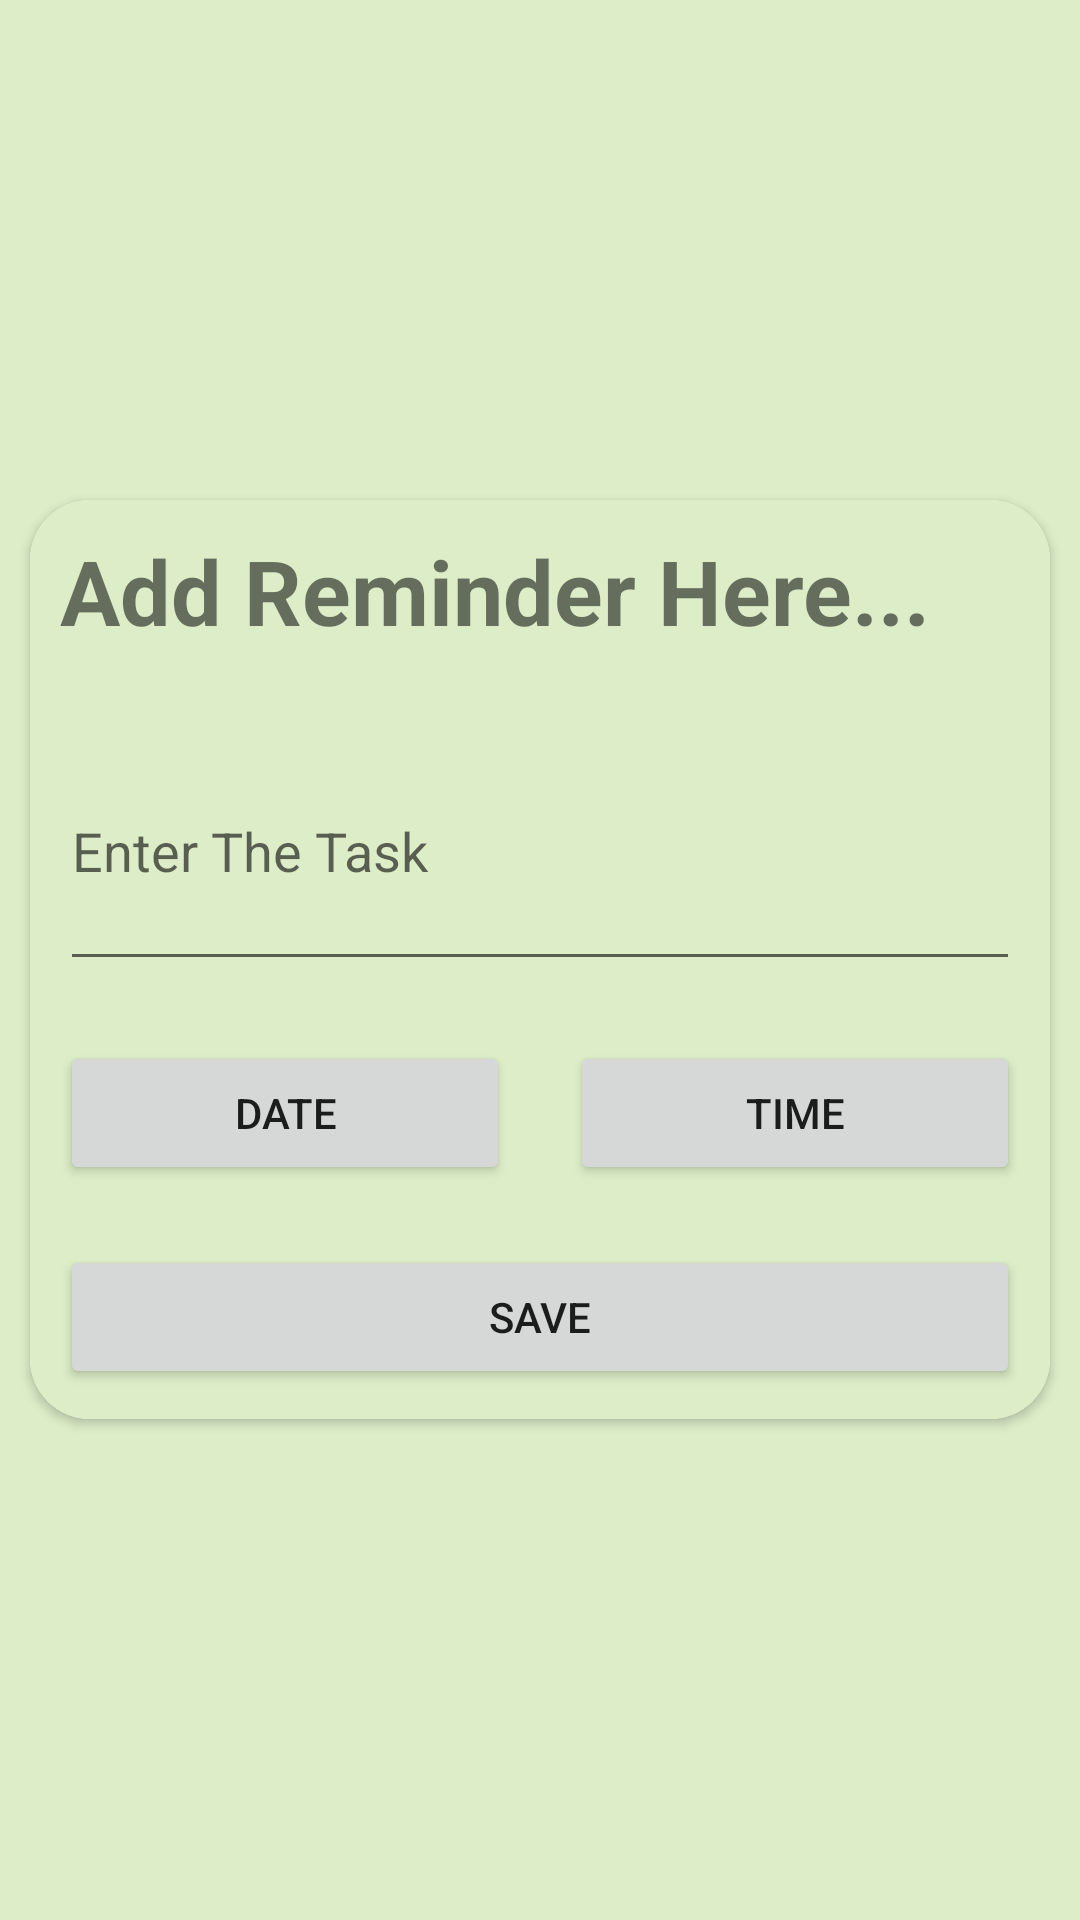

Produce the Android XML layout that renders to this screen, including the resource entries it uses.
<!-- AndroidManifest.xml: application theme AppTheme.Light -->
<!-- res/layout/shoppingreminder.xml -->
<?xml version="1.0" encoding="utf-8"?>
<LinearLayout xmlns:android="http://schemas.android.com/apk/res/android"
    xmlns:app="http://schemas.android.com/apk/res-auto"
    xmlns:tools="http://schemas.android.com/tools"
    android:layout_width="match_parent"
    android:background="@color/primary"
    android:layout_height="match_parent"
    android:gravity="center"
    android:orientation="vertical"
    app:backgroundTint="@null"
    tools:context=".ShoppingListReminder">
    <androidx.cardview.widget.CardView
        android:layout_width="match_parent"
        android:layout_height="wrap_content"
        android:layout_margin="10dp"
        app:cardCornerRadius="20dp">
        <LinearLayout
            android:layout_width="match_parent"
            android:layout_height="match_parent"
            android:background="@color/primary"
            android:orientation="vertical"

            app:backgroundTint="@null">
            <TextView
                android:layout_width="wrap_content"
                android:layout_height="wrap_content"
                android:text="Add Reminder Here..."
                android:textSize="30dp"
                android:textStyle="bold"
                android:layout_margin="10dp"/>
            <EditText
                android:id="@+id/editTitle"
                android:layout_width="match_parent"
                android:layout_height="90dp"
                android:layout_margin="10dp"

                android:hint="Enter The Task" />
            <LinearLayout
                android:layout_width="match_parent"
                android:layout_height="wrap_content"
                android:orientation="horizontal">
                <Button
                    android:id="@+id/btnDate"
                    android:layout_width="wrap_content"
                    android:layout_height="wrap_content"
                    android:layout_margin="10dp"
                    android:layout_weight="0.5"
                    android:text="date" />
                <Button
                    android:id="@+id/btnTime"
                    android:layout_width="wrap_content"
                    android:layout_height="wrap_content"
                    android:layout_margin="10dp"
                    android:layout_weight="0.5"
                    android:text="time" />
            </LinearLayout>
            <Button
                android:id="@+id/btnSubmit"
                android:layout_width="match_parent"
                android:layout_height="wrap_content"
                android:layout_margin="10dp"
                android:text="Save" />
        </LinearLayout>
    </androidx.cardview.widget.CardView>
</LinearLayout>
<!-- resources referenced by this layout -->
<resources>
  <color name="primary">#DCEDC8</color>
  <style name="AppTheme.Light" parent="Theme.AppCompat.Light.NoActionBar">
          
          <item name="colorPrimary">@color/primary</item>
          <item name="colorPrimaryDark">@color/primary_dark</item>
          <item name="colorPrimaryVariant">@color/primary_light</item>
          <item name="colorAccent">@color/primary_dark</item>
  
      </style>
  <color name="primary_dark">#689F38</color>
  <color name="primary_light">#8BC34A</color>
</resources>
